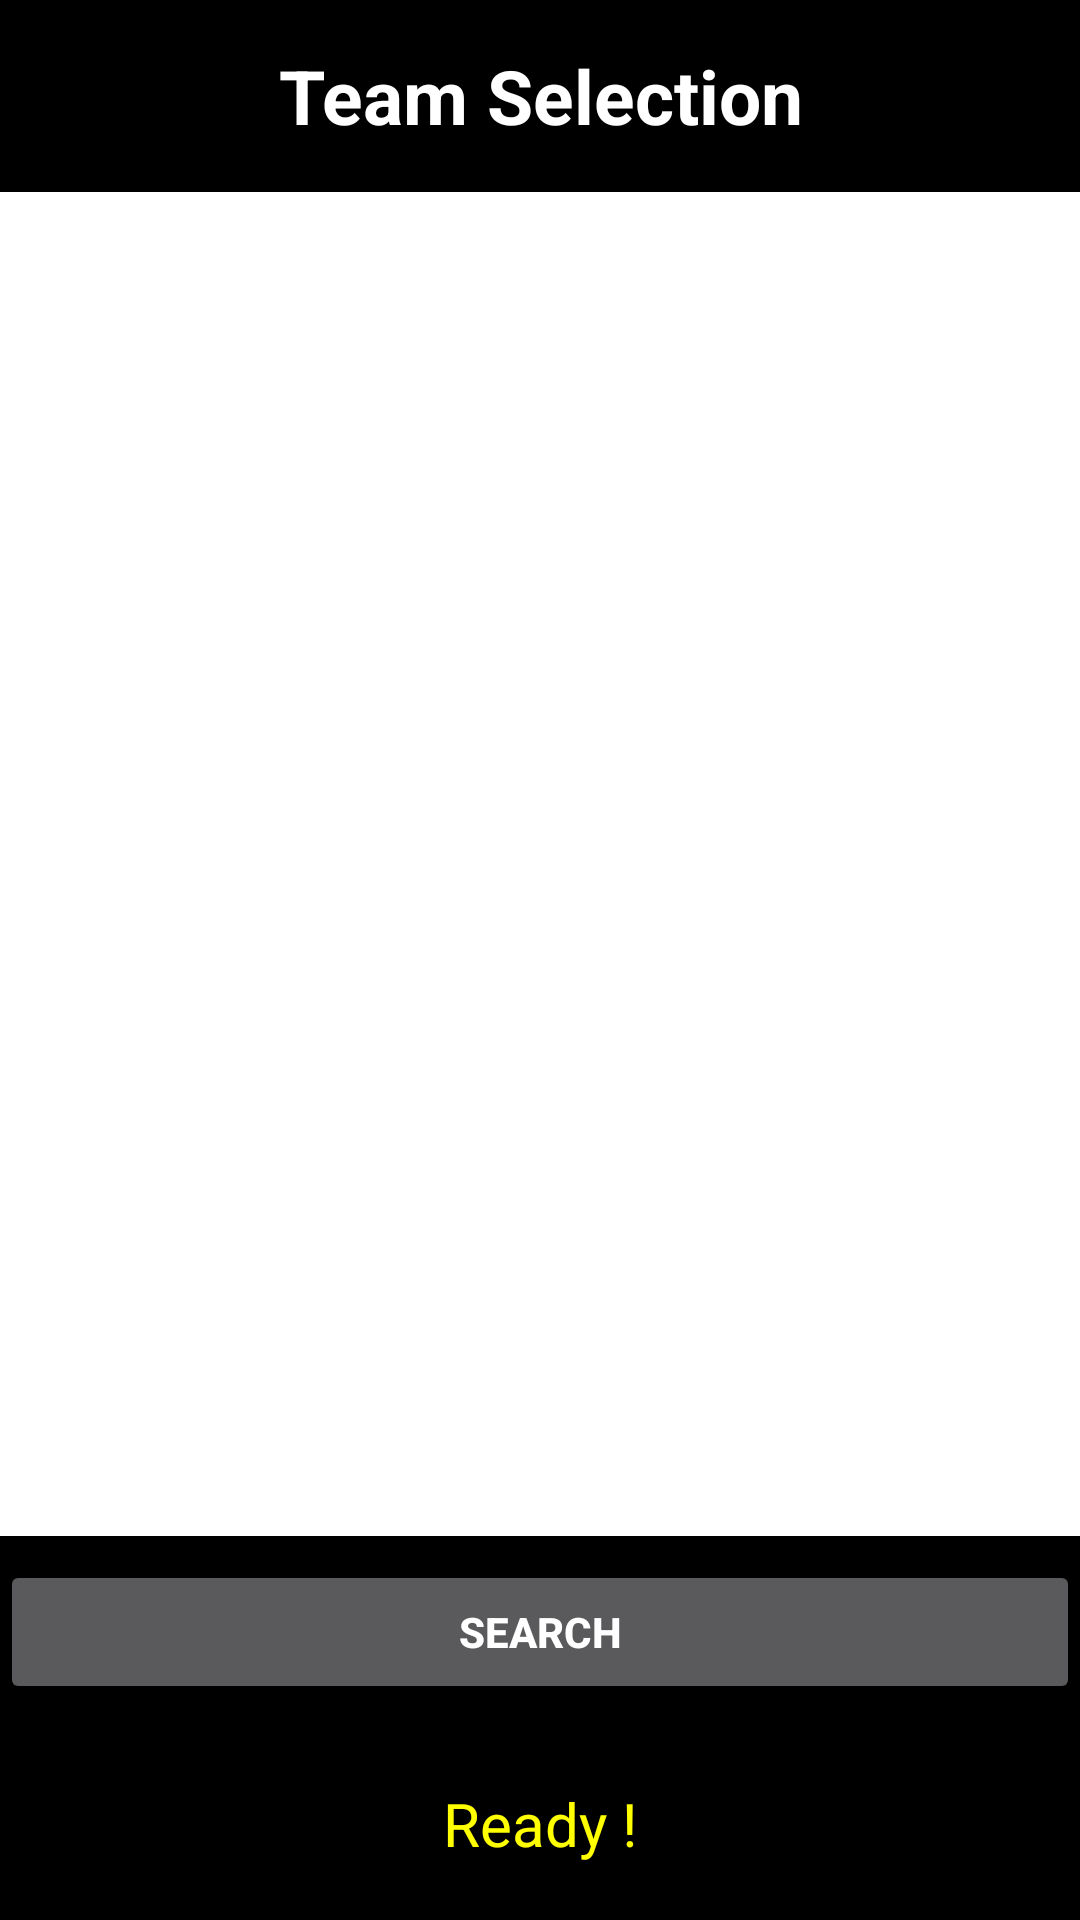

This screen was rendered from an Android layout file. Write that file and the resources it references.
<!-- AndroidManifest.xml: application theme AppTheme -->
<!-- res/layout/activity_main.xml -->
<LinearLayout
    xmlns:android="http://schemas.android.com/apk/res/android"
    xmlns:tools="http://schemas.android.com/tools"
    android:layout_width="match_parent"
    android:layout_height="match_parent"
    android:orientation="vertical"
    tools:context=".MainActivity">

    <FrameLayout
        android:layout_width="fill_parent"
        android:layout_height="0dp"
        android:layout_weight="1"
        android:background="#000000">
        <TextView
            android:layout_width="fill_parent"
            android:layout_height="wrap_content"
            android:layout_gravity="center_horizontal|center_vertical"
            android:gravity="center"
            android:textSize="25dp"
            android:textColor="#ffffff"
            android:textStyle="bold"
            android:text="Team Selection"/>
    </FrameLayout>
    <FrameLayout
        android:layout_width="fill_parent"
        android:layout_height="0dp"
        android:layout_weight="7"
        android:background="#ffffff">
        <ListView
            android:id="@+id/ListViewTeams"
            android:layout_width="fill_parent"
            android:layout_height="wrap_content"
            android:textSize="30dp"
            android:textColor="#0000ff"/>
    </FrameLayout>

    <FrameLayout
        android:layout_width="fill_parent"
        android:layout_height="0dp"
        android:layout_weight="1"
        android:background="#000000">
        <Button
            android:id="@+id/bSearch"
            android:layout_width="fill_parent"
            android:layout_height="wrap_content"
            android:layout_gravity="center_horizontal|center_vertical"
            android:gravity="center"
            android:textStyle="bold"
            android:text="Search"/>
    </FrameLayout>
    <FrameLayout
        android:layout_width="fill_parent"
        android:layout_height="0dp"
        android:layout_weight="1"
        android:background="#000000">
        <TextView
            android:layout_width="fill_parent"
            android:layout_height="wrap_content"
            android:layout_gravity="center_horizontal|center_vertical"
            android:gravity="center"
            android:textSize="20dp"
            android:textColor="#ffff00"
            android:text="Ready !"/>
    </FrameLayout>
</LinearLayout>
<!-- resources referenced by this layout -->
<resources>
  <style name="AppTheme" parent="BaseTheme" />
  <style name="BaseTheme" parent="Base.V21.Theme.AppCompat">
          
          <item name="colorPrimary">@color/primary_material_dark</item>
          <item name="colorPrimaryDark">@color/primary_dark_material_dark</item>
          <item name="colorAccent">@color/accent_material_dark</item>
          <item name="android:colorForeground">@color/bright_foreground_material_dark</item>
          <item name="android:colorBackground">@color/background_material_dark</item>
          <item name="android:windowBackground">@color/background_material_dark</item>
          <item name="android:colorControlHighlight">@color/highlighted_text_material_dark</item>
  
          
          <item name="windowActionModeOverlay">true</item>
  
          
          <item name="actionModeBackground">@color/primary_material_dark</item>
      </style>
</resources>
